Labelled photos from "Real-Overexp", an image-classification folder in aCoderChild/adenoid_segmentation. The possible labels are: normal frames, overexposed.

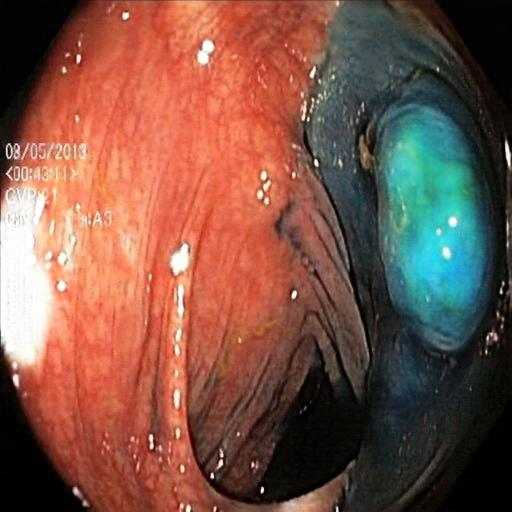
Label: overexposed

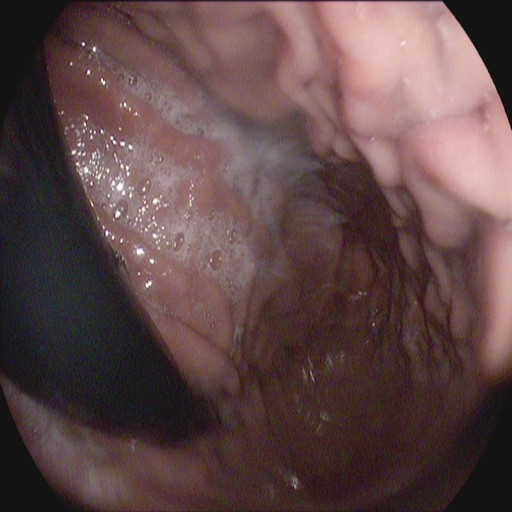
Label: normal frames

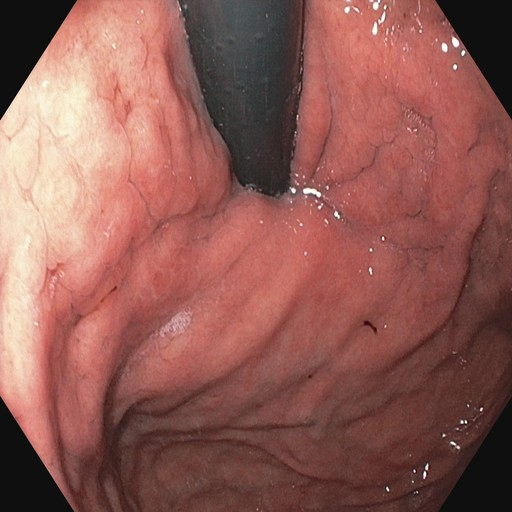
Label: normal frames

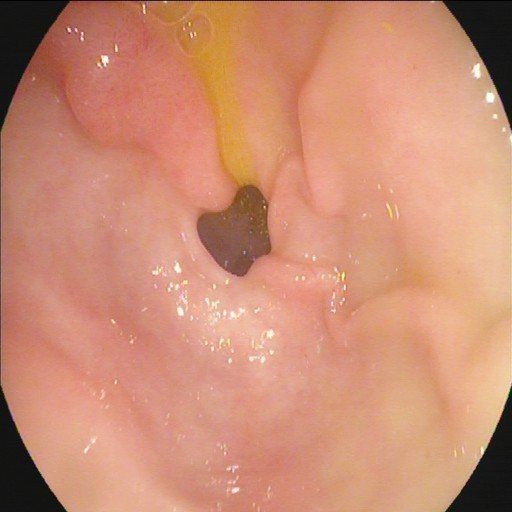
Label: normal frames

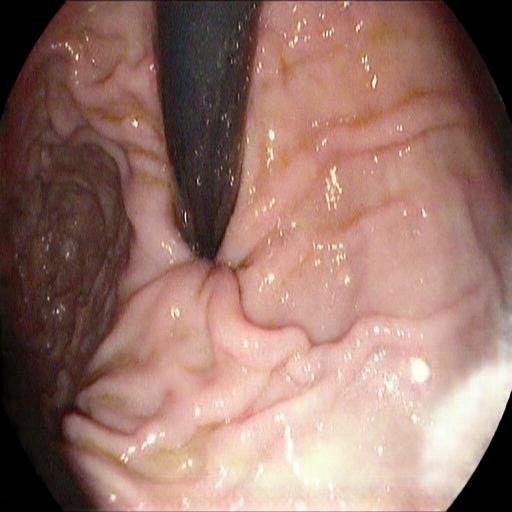
Label: overexposed

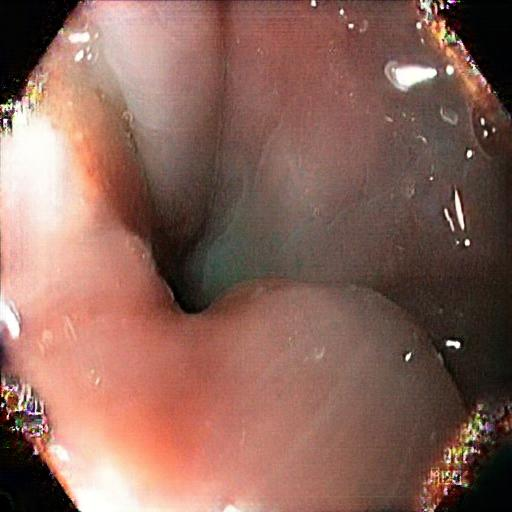
Label: overexposed
